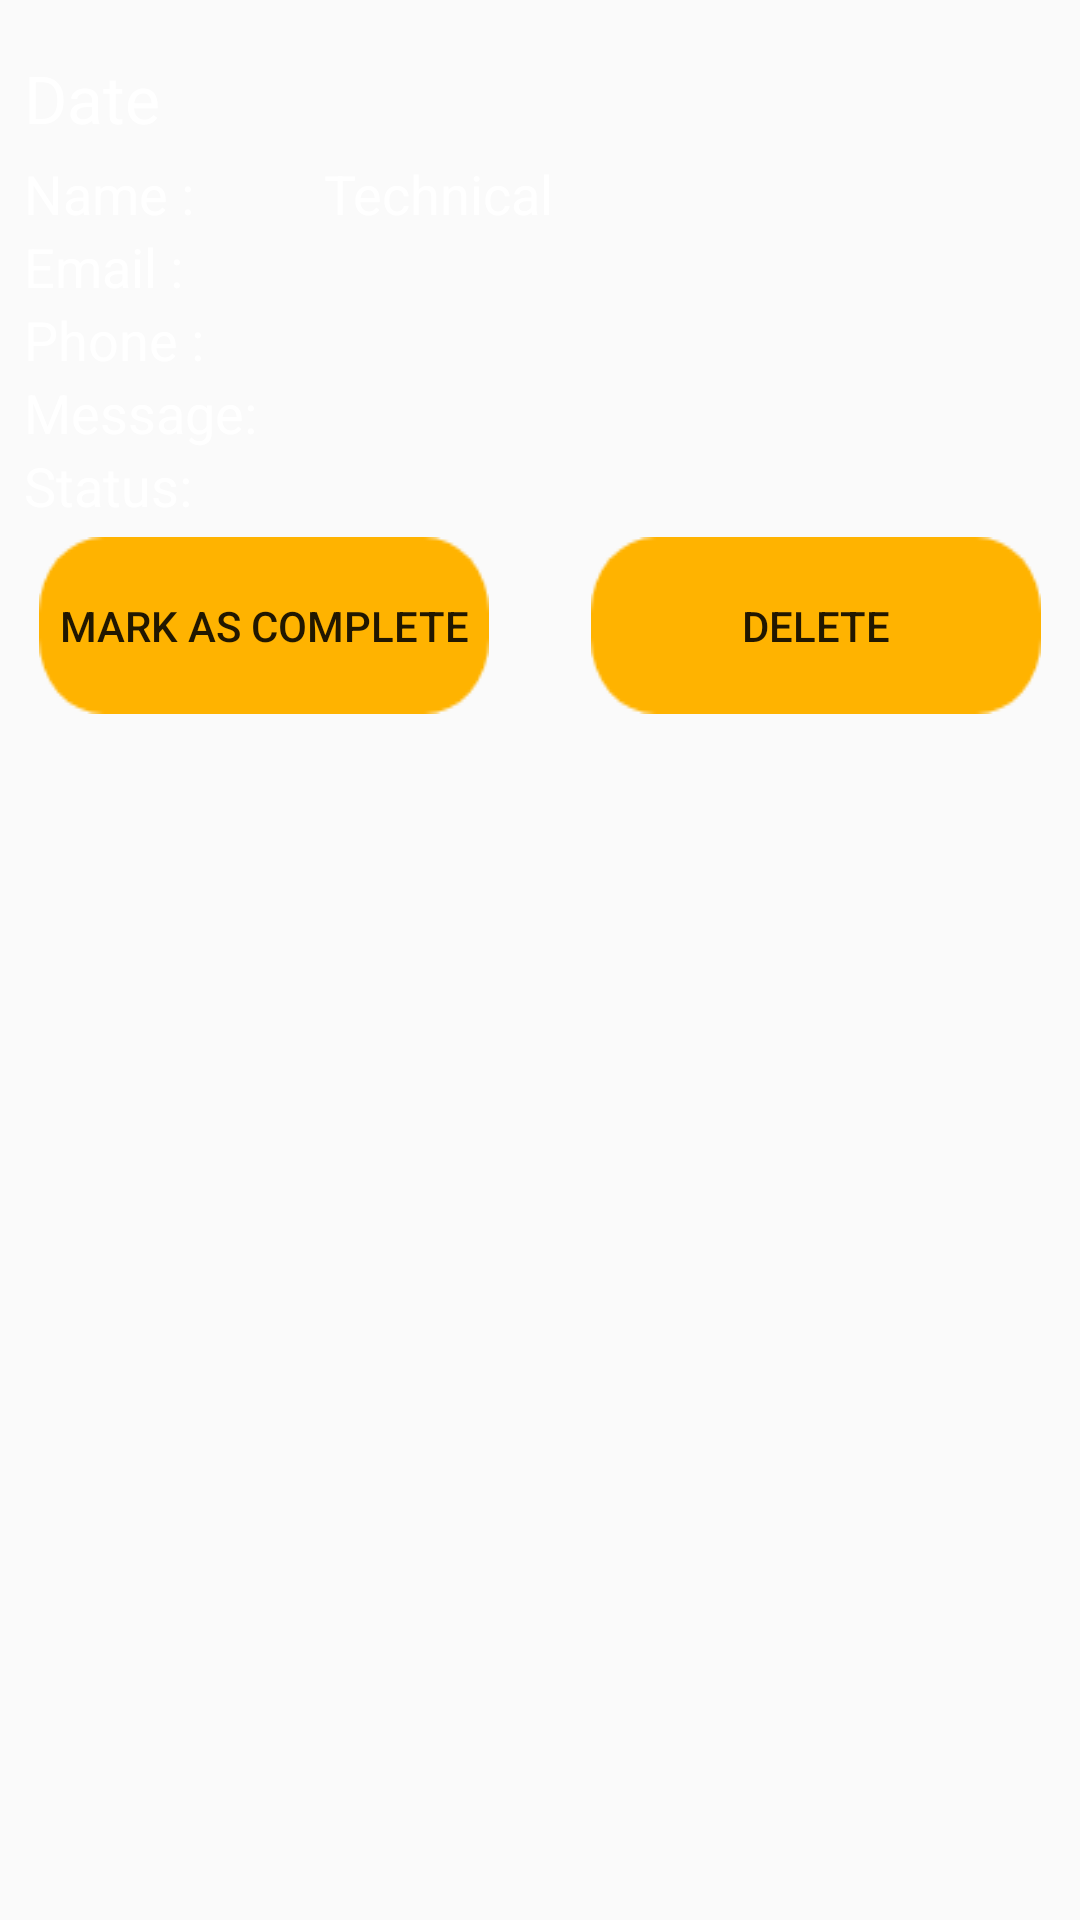

Reconstruct the res/layout file that produces this screen, plus the resources it refers to.
<!-- AndroidManifest.xml: application theme AppTheme.NoActionBar -->
<!-- res/layout/activity_list_layout_inquiry.xml -->
<?xml version="1.0" encoding="utf-8"?>
<LinearLayout
    xmlns:android="http://schemas.android.com/apk/res/android"
    xmlns:tools="http://schemas.android.com/tools"
    android:layout_width="match_parent"
    android:layout_height="wrap_content"
    android:orientation="vertical"
    android:padding="8dp">

    <LinearLayout
        android:layout_width="match_parent"
        android:layout_height="wrap_content"
        android:orientation="vertical">

        <TextView
            android:id="@+id/textViewDate"
            android:layout_width="match_parent"
            android:layout_height="wrap_content"
            android:layout_marginBottom="5dp"
            android:layout_marginTop="10dp"
            android:text="@string/date"
            android:textColor="@color/pureWhite"
            android:textAppearance="@style/Base.TextAppearance.AppCompat.Large" />

        <GridLayout
            android:layout_width="wrap_content"
            android:layout_height="match_parent"
            android:columnCount="2"
            android:rowCount="5"
            >

            <TextView
                android:id="@+id/textView"
                android:layout_width="100dp"
                android:layout_height="wrap_content"
                android:text="@string/name"
                android:textColor="@color/pureWhite"
                android:textAppearance="@style/Base.TextAppearance.AppCompat.Medium" />
            <TextView
                android:id="@+id/textViewName"
                android:layout_width="wrap_content"
                android:layout_height="wrap_content"
                android:text="@string/technical"
                android:textColor="@color/pureWhite"
                android:textAppearance="@style/Base.TextAppearance.AppCompat.Medium" />

            <TextView
                android:id="@+id/textView3"
                android:layout_width="match_parent"
                android:layout_height="wrap_content"
                android:text="@string/email"
                android:textColor="@color/pureWhite"
                android:textAppearance="@style/Base.TextAppearance.AppCompat.Medium" />
            <TextView
                android:id="@+id/textViewEmail"
                android:layout_width="match_parent"
                android:layout_height="wrap_content"
                android:textColor="@color/pureWhite"
                android:text=""/>

            <TextView
                android:id="@+id/textView4"
                android:layout_width="match_parent"
                android:layout_height="wrap_content"
                android:text="@string/phone"
                android:textColor="@color/pureWhite"
                android:textAppearance="@style/Base.TextAppearance.AppCompat.Medium" />
            <TextView
                android:id="@+id/textViewPhone"
                android:layout_width="match_parent"
                android:layout_height="wrap_content"
                android:textColor="@color/pureWhite"
                android:text=""
                android:textAppearance="@style/Base.TextAppearance.AppCompat.Medium" />

            <TextView
                android:id="@+id/textView5"
                android:layout_width="match_parent"
                android:layout_height="wrap_content"
                android:textColor="@color/pureWhite"
                android:text="@string/message"
                android:textAppearance="@style/Base.TextAppearance.AppCompat.Medium" />

            <TextView
                android:id="@+id/textViewMsg"
                android:layout_width="match_parent"
                android:layout_height="wrap_content"
                android:textColor="@color/pureWhite"
                android:text=""
                android:textAppearance="@style/Base.TextAppearance.AppCompat.Medium" />

            <TextView
                android:id="@+id/textView6"
                android:layout_width="100dp"
                android:layout_height="wrap_content"
                android:textColor="@color/pureWhite"
                android:text="@string/status"
                android:textAppearance="@style/Base.TextAppearance.AppCompat.Medium" />

            <TextView
                android:id="@+id/textViewStatus"
                android:layout_width="match_parent"
                android:layout_height="wrap_content"
                android:textColor="@color/pureWhite"
                android:text=""
                android:textAppearance="@style/Base.TextAppearance.AppCompat.Medium" />

        </GridLayout>

    </LinearLayout>

    <LinearLayout
        android:layout_width="match_parent"
        android:layout_height="wrap_content"
        android:orientation="vertical">

        <GridLayout
            android:layout_width="match_parent"
            android:layout_height="match_parent"
            tools:ignore="UselessParent">

            <Button
                android:id="@+id/buttonEditInquiry"
                android:layout_width="150dp"
                android:layout_height="wrap_content"
                android:layout_margin="5dp"
                android:background="@drawable/button2"
                android:text="@string/mark_as_complete"
                android:layout_gravity="end"/>

            <Button
                android:id="@+id/buttonDeleteInquiry"
                android:layout_width="150dp"
                android:layout_height="wrap_content"
                android:layout_margin="5dp"
                android:background="@drawable/button2"
                android:text="@string/delete"
                android:layout_gravity="end"/>


        </GridLayout>



    </LinearLayout>

</LinearLayout>
<!-- resources referenced by this layout -->
<resources>
  <color name="pureWhite">#FFF</color>
  <!-- drawable button2: png bitmap (drawable-v24, 1108 bytes) -->
  <string name="date">Date</string>
  <string name="delete">"Delete"</string>
  <string name="email">Email :</string>
  <string name="mark_as_complete">Mark as Complete</string>
  <string name="message">Message:</string>
  <string name="name">Name :</string>
  <string name="phone">Phone :</string>
  <string name="status">Status:</string>
  <string name="technical">Technical</string>
  <style name="AppTheme.NoActionBar">
          <item name="windowActionBar">false</item>
          <item name="windowNoTitle">true</item>
      </style>
</resources>
